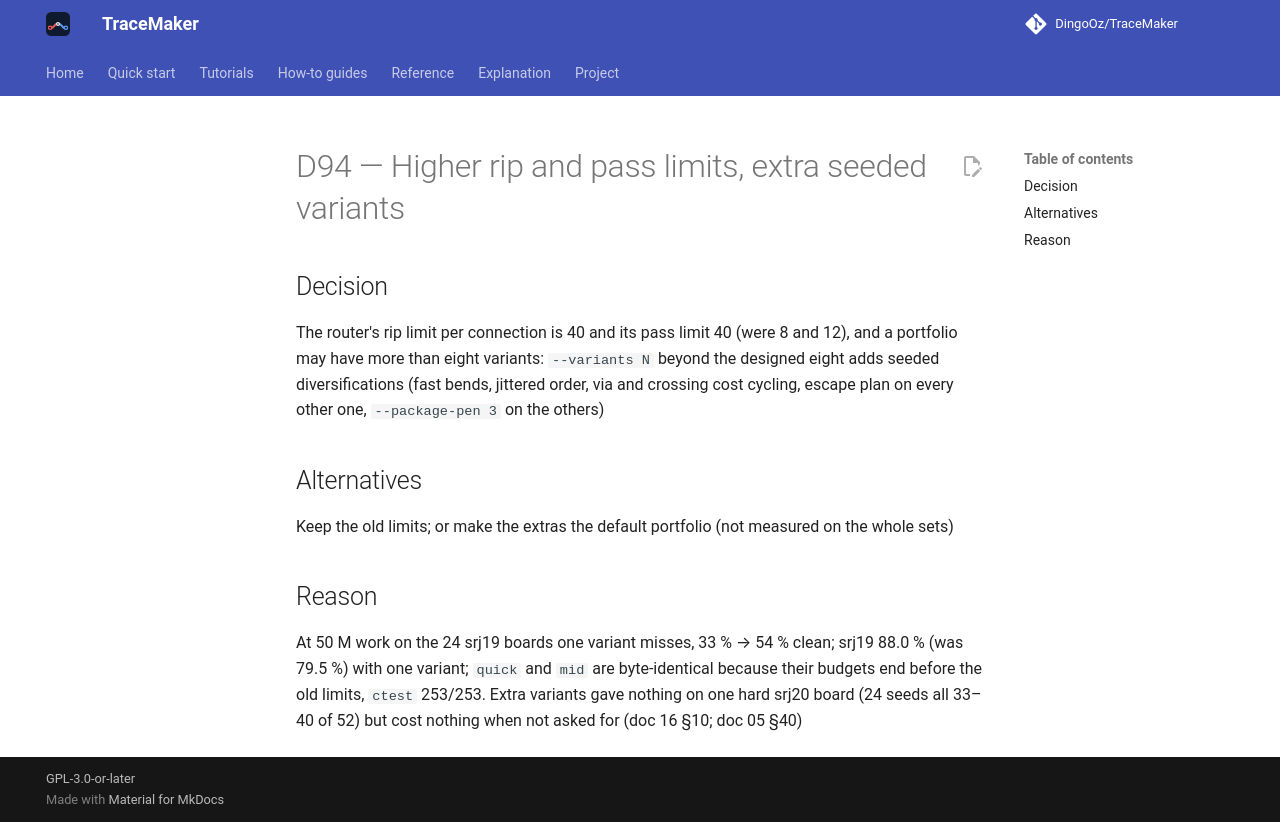

repository: DingoOz/TraceMaker · page: dev/decisions/D094/index.html · generator: mkdocs

---
id: D94
title: "Higher rip and pass limits, extra seeded variants"
status: accepted
relates: []
docs: ["05", "16"]
---

# D94 — Higher rip and pass limits, extra seeded variants

## Decision

The router's rip limit per connection is 40 and its pass limit 40 (were 8 and 12), and a portfolio may have more than eight variants: `--variants N` beyond the designed eight adds seeded diversifications (fast bends, jittered order, via and crossing cost cycling, escape plan on every other one, `--package-pen 3` on the others)

## Alternatives

Keep the old limits; or make the extras the default portfolio (not measured on the whole sets)

## Reason

At 50 M work on the 24 srj19 boards one variant misses, 33 % → 54 % clean; srj19 88.0 % (was 79.5 %) with one variant; `quick` and `mid` are byte-identical because their budgets end before the old limits, `ctest` 253/253. Extra variants gave nothing on one hard srj20 board (24 seeds all 33–40 of 52) but cost nothing when not asked for (doc 16 §10; doc 05 §40)
